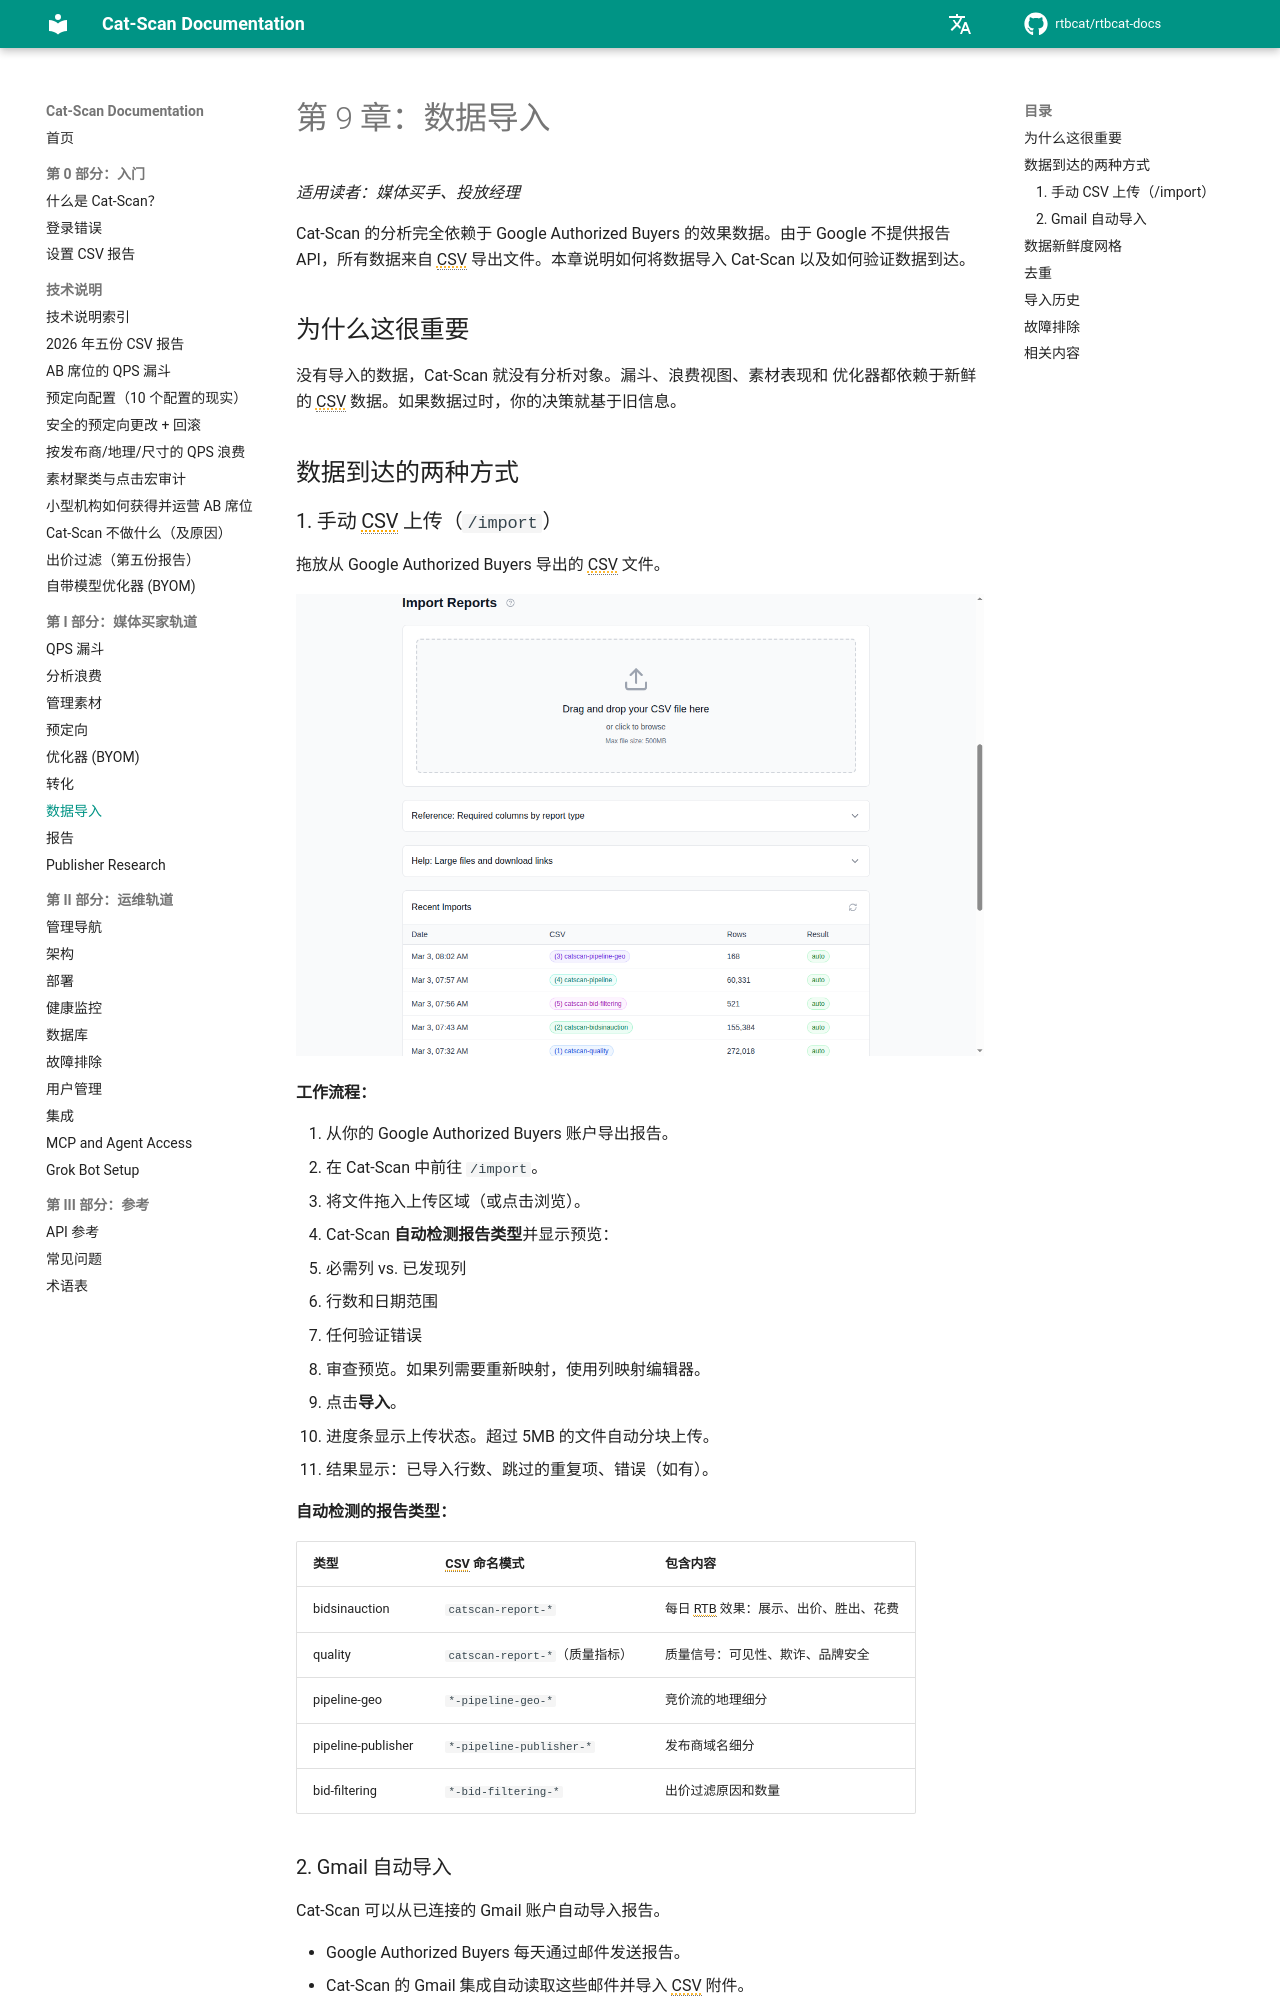

repository: rtbcat/rtbcat-docs · page: zh/09-data-import/index.html · generator: mkdocs

# 第 9 章：数据导入

*适用读者：媒体买手、投放经理*

Cat-Scan 的分析完全依赖于 Google Authorized Buyers 的效果数据。由于
Google 不提供报告 API，所有数据来自 CSV 导出文件。本章说明如何将数据导入
Cat-Scan 以及如何验证数据到达。

## 为什么这很重要

没有导入的数据，Cat-Scan 就没有分析对象。漏斗、浪费视图、素材表现和
优化器都依赖于新鲜的 CSV 数据。如果数据过时，你的决策就基于旧信息。

## 数据到达的两种方式

### 1. 手动 CSV 上传（`/import`）

拖放从 Google Authorized Buyers 导出的 CSV 文件。

![数据导入页面，含上传区域和新鲜度网格](../images/screenshot-import.png)

**工作流程：**

1. 从你的 Google Authorized Buyers 账户导出报告。
2. 在 Cat-Scan 中前往 `/import`。
3. 将文件拖入上传区域（或点击浏览）。
4. Cat-Scan **自动检测报告类型**并显示预览：
   - 必需列 vs. 已发现列
   - 行数和日期范围
   - 任何验证错误
5. 审查预览。如果列需要重新映射，使用列映射编辑器。
6. 点击**导入**。
7. 进度条显示上传状态。超过 5MB 的文件自动分块上传。
8. 结果显示：已导入行数、跳过的重复项、错误（如有）。

**自动检测的报告类型：**

| 类型 | CSV 命名模式 | 包含内容 |
|------|------------|---------|
| bidsinauction | `catscan-report-*` | 每日 RTB 效果：展示、出价、胜出、花费 |
| quality | `catscan-report-*`（质量指标） | 质量信号：可见性、欺诈、品牌安全 |
| pipeline-geo | `*-pipeline-geo-*` | 竞价流的地理细分 |
| pipeline-publisher | `*-pipeline-publisher-*` | 发布商域名细分 |
| bid-filtering | `*-bid-filtering-*` | 出价过滤原因和数量 |

### 2. Gmail 自动导入

Cat-Scan 可以从已连接的 Gmail 账户自动导入报告。

- Google Authorized Buyers 每天通过邮件发送报告。
- Cat-Scan 的 Gmail 集成自动读取这些邮件并导入 CSV 附件。
- 在 `/settings/accounts` > Gmail 报告标签页查看状态，或通过 API 的
  `/gmail/status` 查看。

**验证 Gmail 导入是否正常：**
- 检查 Gmail 状态面板：`last_reason` 应为 `running`。
- 检查 `unread` 计数：大量未读邮件可能表示导入卡住了。
- 检查导入历史中是否有最近的条目。
